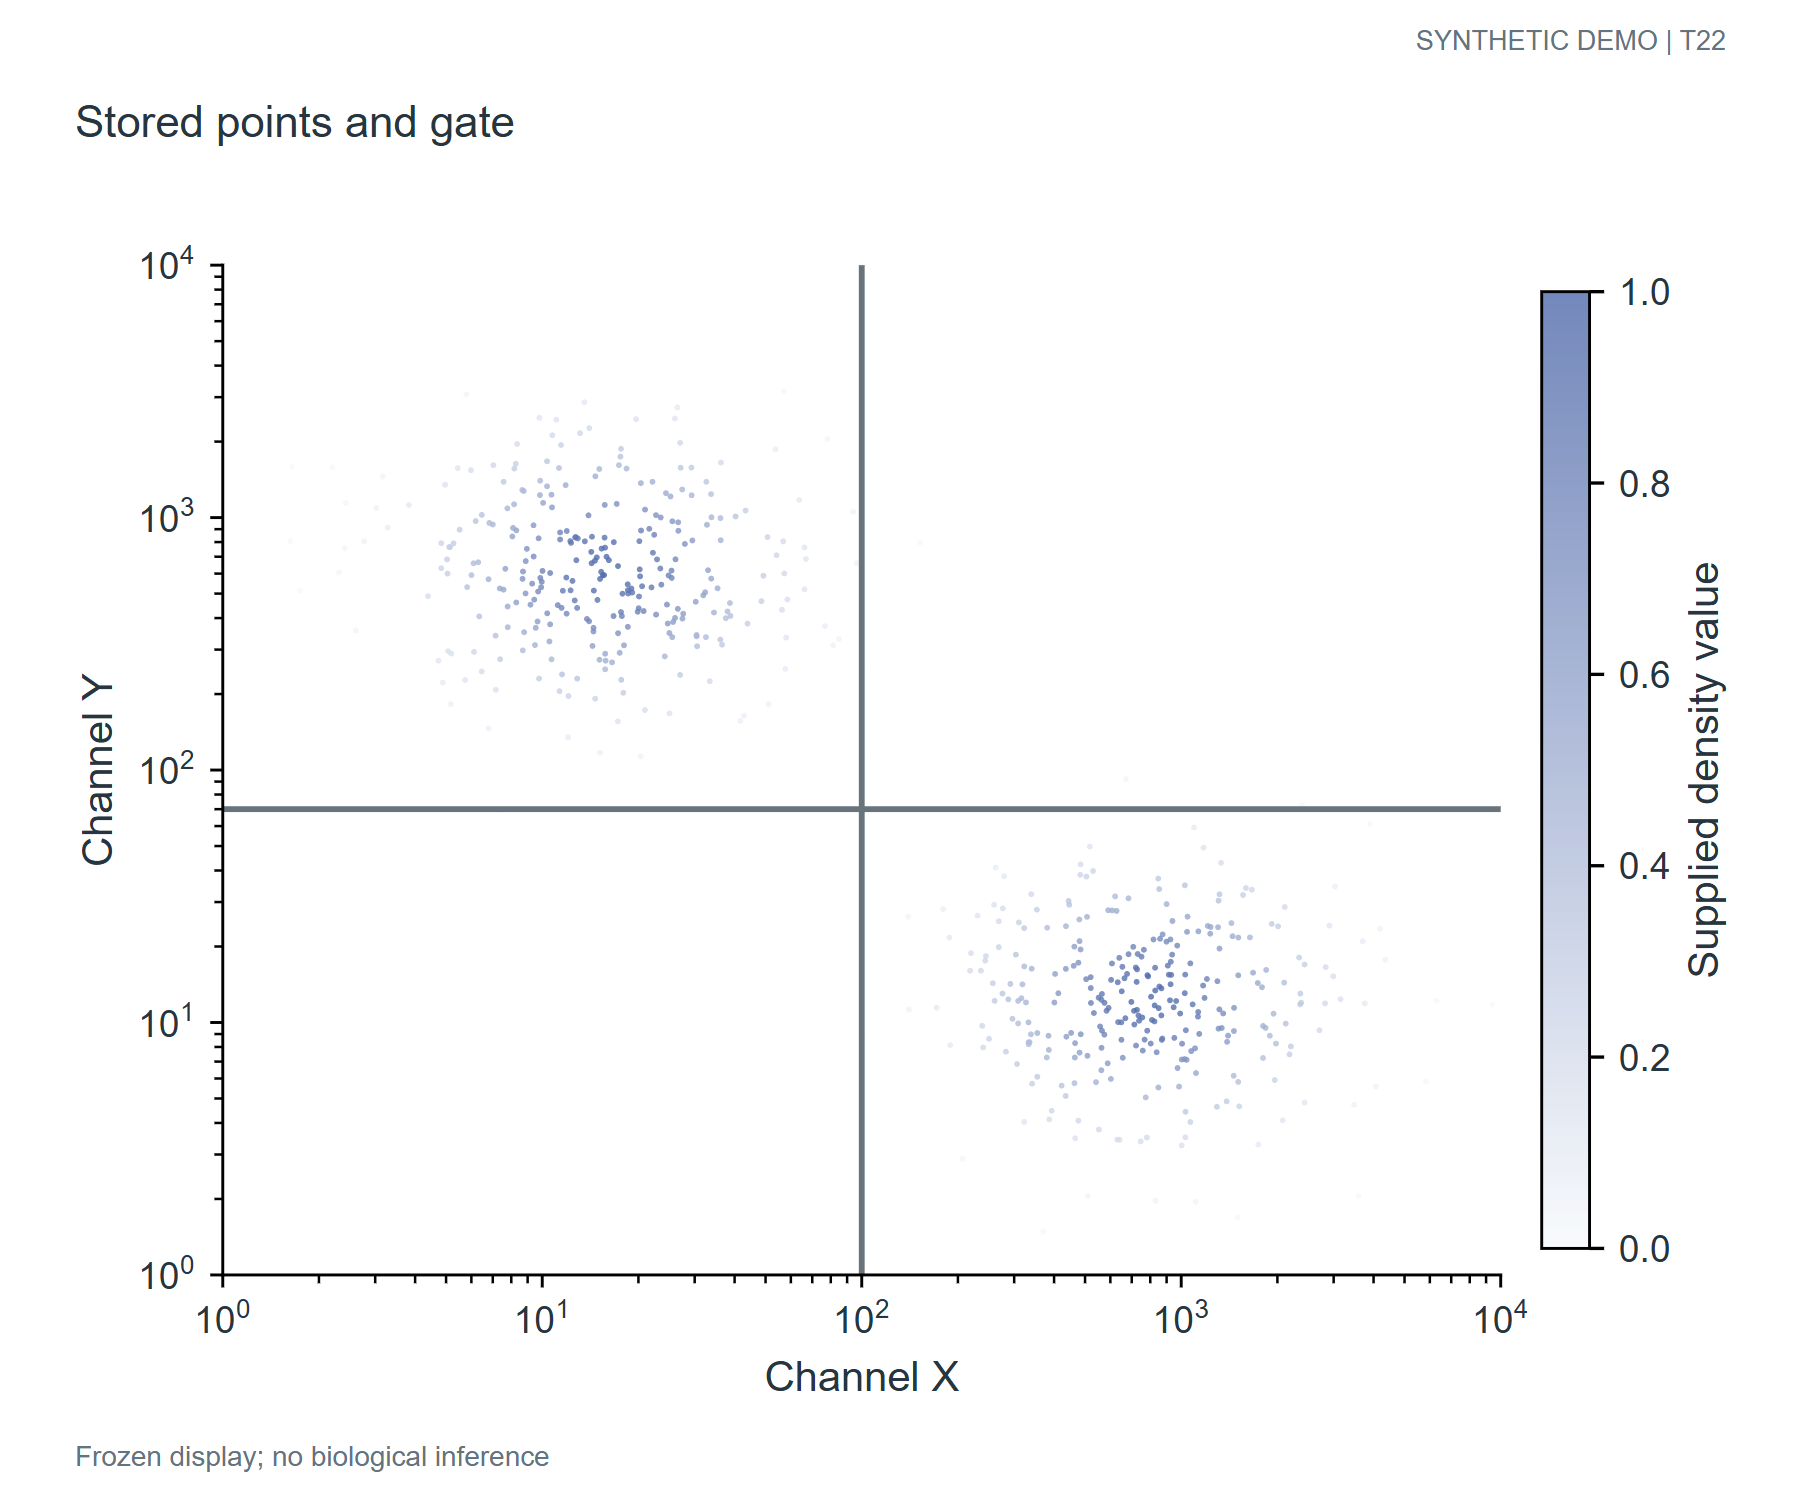

The file beside this chart, header and first rows:
panel	record_type	unit_id	group	x	y	color_value
D	point	D_All points_0	All points	10.59	603.2	0.8577
D	point	D_All points_1	All points	10.75	2119	0.2215
D	point	D_All points_2	All points	27.95	786.5	0.7082
D	point	D_All points_3	All points	27.11	1576	0.3504
D	point	D_All points_4	All points	15.89	699.5	0.9901
D	point	D_All points_5	All points	8.06	842.3	0.6043
D	point	D_All points_6	All points	14.51	513.8	0.9545
D	point	D_All points_7	All points	25.39	616.6	0.8127
D	point	D_All points_8	All points	5.821	530.4	0.382
D	point	D_All points_9	All points	2.771	806.2	0.05567
D	point	D_All points_10	All points	7.002	939	0.4636
D	point	D_All points_11	All points	5.785	3081	0.03733
D	point	D_All points_12	All points	14.46	353.9	0.7268
D	point	D_All points_13	All points	15.74	250.7	0.4522
D	point	D_All points_14	All points	30.41	338.7	0.4694
D	point	D_All points_15	All points	10.06	1144	0.5934
D	point	D_All points_16	All points	5.073	295.7	0.1748
D	point	D_All points_17	All points	7.155	208	0.1763
D	point	D_All points_18	All points	27.61	416.1	0.6386
D	point	D_All points_19	All points	12.05	134.7	0.1012
D	point	D_All points_20	All points	4.83	792.2	0.2557
D	point	D_All points_21	All points	7.211	69.47	0.006026
D	point	D_All points_22	All points	3.285	913	0.08768
D	point	D_All points_23	All points	23.59	542.4	0.8449
D	point	D_All points_24	All points	8.177	1565	0.3085
D	point	D_All points_25	All points	18.57	500.3	0.9291
D	point	D_All points_26	All points	8.776	351.7	0.5254
D	point	D_All points_27	All points	76.71	371.5	0.07595
D	point	D_All points_28	All points	11.45	1939	0.2801
D	point	D_All points_29	All points	8.265	1634	0.2898
D	point	D_All points_30	All points	30.53	309.2	0.4173
D	point	D_All points_31	All points	32.36	506.1	0.5946
D	point	D_All points_32	All points	6.793	146.2	0.06988
D	point	D_All points_33	All points	15.67	832.8	0.9307
D	point	D_All points_34	All points	6.83	952.4	0.4413
D	point	D_All points_35	All points	14.89	471.8	0.921
D	point	D_All points_36	All points	8.676	571.8	0.7066
D	point	D_All points_37	All points	49.23	588	0.3008
D	point	D_All points_38	All points	152.4	795.7	0.008044
D	point	D_All points_39	All points	4.965	1350	0.1664
D	point	D_All points_40	All points	6.189	969	0.3697
D	point	D_All points_41	All points	4.882	222.2	0.09967
D	point	D_All points_42	All points	9.436	473.3	0.7207
D	point	D_All points_43	All points	25.2	1212	0.5501
D	point	D_All points_44	All points	78.09	2047	0.02577
D	point	D_All points_45	All points	8.342	1957	0.2067
D	point	D_All points_46	All points	20.04	437.5	0.8385
D	point	D_All points_47	All points	13.14	2160	0.2362
D	point	D_All points_48	All points	20.54	534.8	0.9158
D	point	D_All points_49	All points	10.35	1330	0.503
D	point	D_All points_50	All points	17.38	1613	0.4365
D	point	D_All points_51	All points	11.89	578.8	0.9197
D	point	D_All points_52	All points	2.609	357	0.03565
D	point	D_All points_53	All points	66.19	520.3	0.144
D	point	D_All points_54	All points	6.465	245.9	0.2068
D	point	D_All points_55	All points	15.17	571.5	0.9891
D	point	D_All points_56	All points	40.29	1010	0.3616
D	point	D_All points_57	All points	29.31	1578	0.3215
D	point	D_All points_58	All points	15.09	1558	0.466
D	point	D_All points_59	All points	36.19	813.6	0.4991
... 540 more rows
